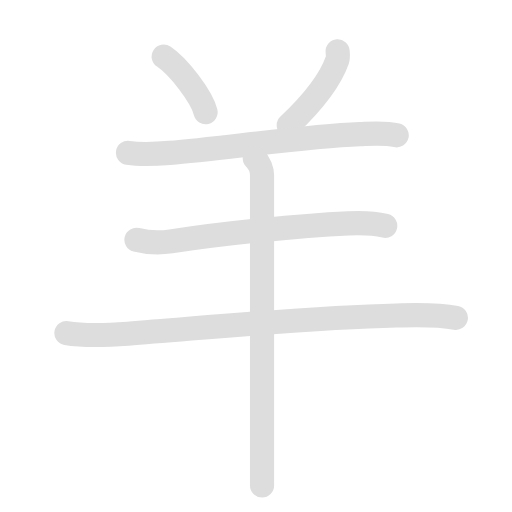
t = 0.00 s
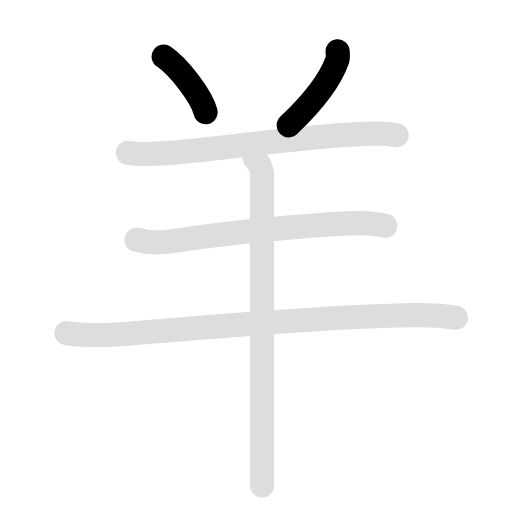
t = 1.60 s
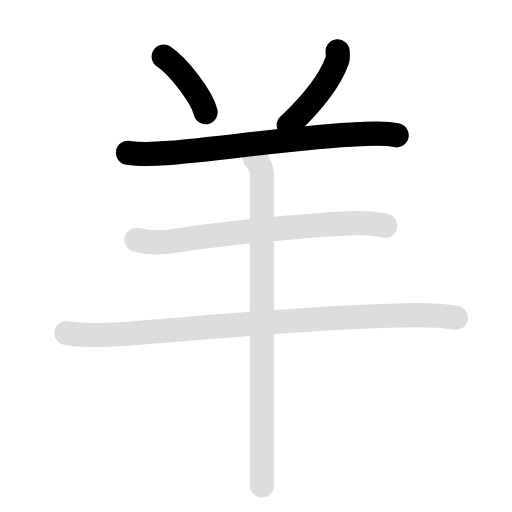
t = 3.20 s
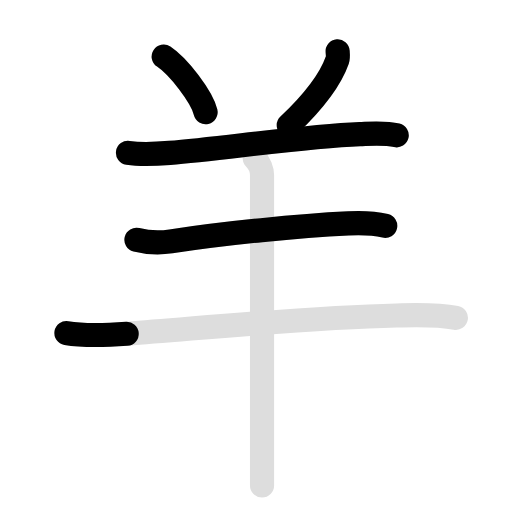
t = 4.65 s
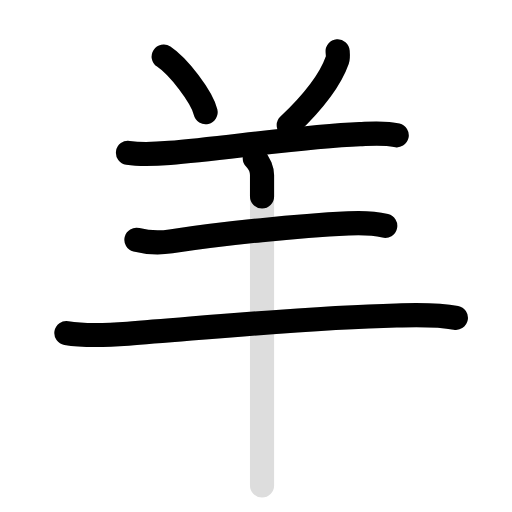
t = 6.30 s
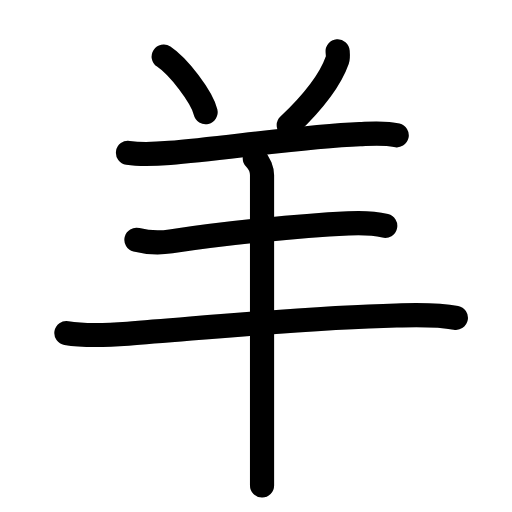
t = 8.00 s

The animated SVG that drew these frames (rendered in a browser with its animation timeline set to each time). Animation: 12 SMIL elements (animate=7,set=5); one cycle of 8.00 s, repeats indefinitely.

<svg id="kvg-07f8a" class="kanjivg" viewBox="0 0 106 106" width="106" height="106" xmlns="http://www.w3.org/2000/svg" xmlns:xlink="http://www.w3.org/1999/xlink" xml:space="preserve" version="1.1" baseProfile="full"><defs><style type="text/css">path.black{fill:none;stroke:black;stroke-width:5;stroke-linecap:round;stroke-linejoin:round;}path.grey{fill:none;stroke:#ddd;stroke-width:5;stroke-linecap:round;stroke-linejoin:round;}path.stroke{fill:none;stroke:black;stroke-width:5;stroke-linecap:round;stroke-linejoin:round;}text{font-size:16px;font-family:Segoe UI Symbol,Cambria Math,DejaVu Sans,Symbola,Quivira,STIX,Code2000;-webkit-touch-callout:none;cursor:pointer;-webkit-user-select:none;-khtml-user-select:none;-moz-user-select:none;-ms-user-select:none;user-select: none;}text:hover{color:#777;}#reset{font-weight:bold;}</style><marker id="markerStart" markerWidth="8" markerHeight="8" style="overflow:visible;"><circle cx="0" cy="0" r="1.5" style="stroke:none;fill:red;fill-opacity:0.5;"/></marker><marker id="markerEnd" style="overflow:visible;"><circle cx="0" cy="0" r="0.8" style="stroke:none;fill:blue;fill-opacity:0.5;"><animate attributeName="opacity" from="1" to="0" dur="3s" repeatCount="indefinite" /></circle></marker></defs><path d="M33.89,11.71c3.06,2.03,7.9,8.35,8.67,11.51" class="grey" /><path d="M69.9,10.64c0.03,0.38,0.12,1.25-0.06,1.79C68.5,16.25,65,21,59.78,25.95" class="grey" /><path d="M26.5,31.64c2.88,0.44,5.74,0.25,8.63,0.01c11-0.9,27.5-3.4,39.36-3.89c2.52-0.1,5.16-0.34,7.64,0.25" class="grey" /><path d="M28.25,49.64c2.38,0.61,4.96,0.67,7.14,0.34c11.36-1.73,26.36-3.23,36.74-3.73c2.43-0.12,5.23-0.07,7.62,0.51" class="grey" /><path d="M13.75,68.95c3.96,0.68,8.72,0.42,12.73,0.13c15.53-1.16,37.11-3.35,55.58-3.77c4.08-0.09,8.3-0.28,12.32,0.49" class="grey" /><path d="M52.75,32.75c1,1,1.5,2.5,1.5,3.5c0,0.89,0,41.12,0,58.12c0,2.72,0,4.85,0,6.12" class="grey" /><path d="M33.89,11.71c3.06,2.03,7.9,8.35,8.67,11.51" class="stroke" stroke-dasharray="150"><animate attributeName="stroke-dashoffset" from="150" to="0" dur="1.8s" begin="0.0s" fill="freeze" /></path><path d="M69.9,10.64c0.03,0.38,0.12,1.25-0.06,1.79C68.5,16.25,65,21,59.78,25.95" class="stroke" stroke-dasharray="150"><set attributeName="opacity" to="0" dur="0.9s" /><animate attributeName="stroke-dashoffset" from="150" to="0" dur="1.8s" begin="0.9s" fill="freeze" /></path><path d="M26.5,31.64c2.88,0.44,5.74,0.25,8.63,0.01c11-0.9,27.5-3.4,39.36-3.89c2.52-0.1,5.16-0.34,7.64,0.25" class="stroke" stroke-dasharray="150"><set attributeName="opacity" to="0" dur="1.8s" /><animate attributeName="stroke-dashoffset" from="150" to="0" dur="1.8s" begin="1.8s" fill="freeze" /></path><path d="M28.25,49.64c2.38,0.61,4.96,0.67,7.14,0.34c11.36-1.73,26.36-3.23,36.74-3.73c2.43-0.12,5.23-0.07,7.62,0.51" class="stroke" stroke-dasharray="150"><set attributeName="opacity" to="0" dur="3.2s" /><animate attributeName="stroke-dashoffset" from="150" to="0" dur="1.8s" begin="3.2s" fill="freeze" /></path><path d="M13.75,68.95c3.96,0.68,8.72,0.42,12.73,0.13c15.53-1.16,37.11-3.35,55.58-3.77c4.08-0.09,8.3-0.28,12.32,0.49" class="stroke" stroke-dasharray="150"><set attributeName="opacity" to="0" dur="4.5s" /><animate attributeName="stroke-dashoffset" from="150" to="0" dur="1.8s" begin="4.5s" fill="freeze" /></path><path d="M52.75,32.75c1,1,1.5,2.5,1.5,3.5c0,0.89,0,41.12,0,58.12c0,2.72,0,4.85,0,6.12" class="stroke" stroke-dasharray="150"><set attributeName="opacity" to="0" dur="6.2s" /><animate attributeName="stroke-dashoffset" from="150" to="0" dur="1.8s" begin="6.2s" fill="freeze" /></path></svg>
